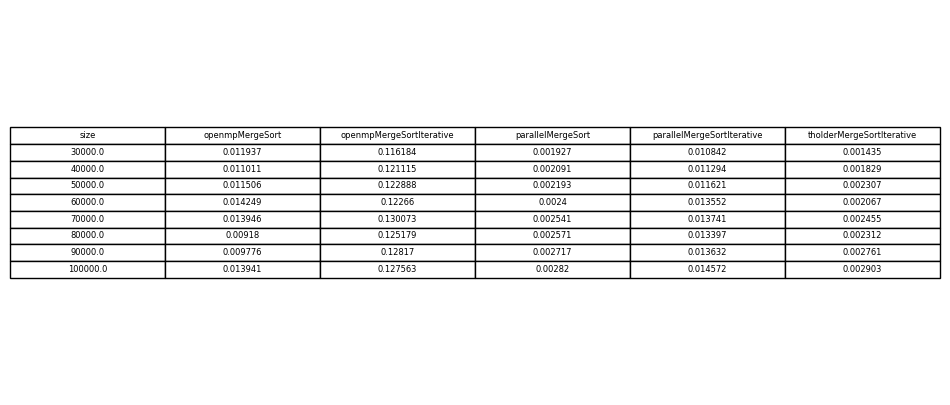

The table this chart was drawn from, first rows:
size	openmpMergeSort	openmpMergeSortIterative	parallelMergeSort	parallelMergeSortIterative	tholderMergeSortIterative
30000	0.01194	0.1162	0.001927	0.01084	0.001435
40000	0.01101	0.1211	0.002091	0.01129	0.001829
50000	0.01151	0.1229	0.002193	0.01162	0.002307
60000	0.01425	0.1227	0.002400	0.01355	0.002067
70000	0.01395	0.1301	0.002541	0.01374	0.002455
80000	0.009180	0.1252	0.002571	0.0134	0.002312
90000	0.009776	0.1282	0.002717	0.01363	0.002761
100000	0.01394	0.1276	0.002820	0.01457	0.002903
